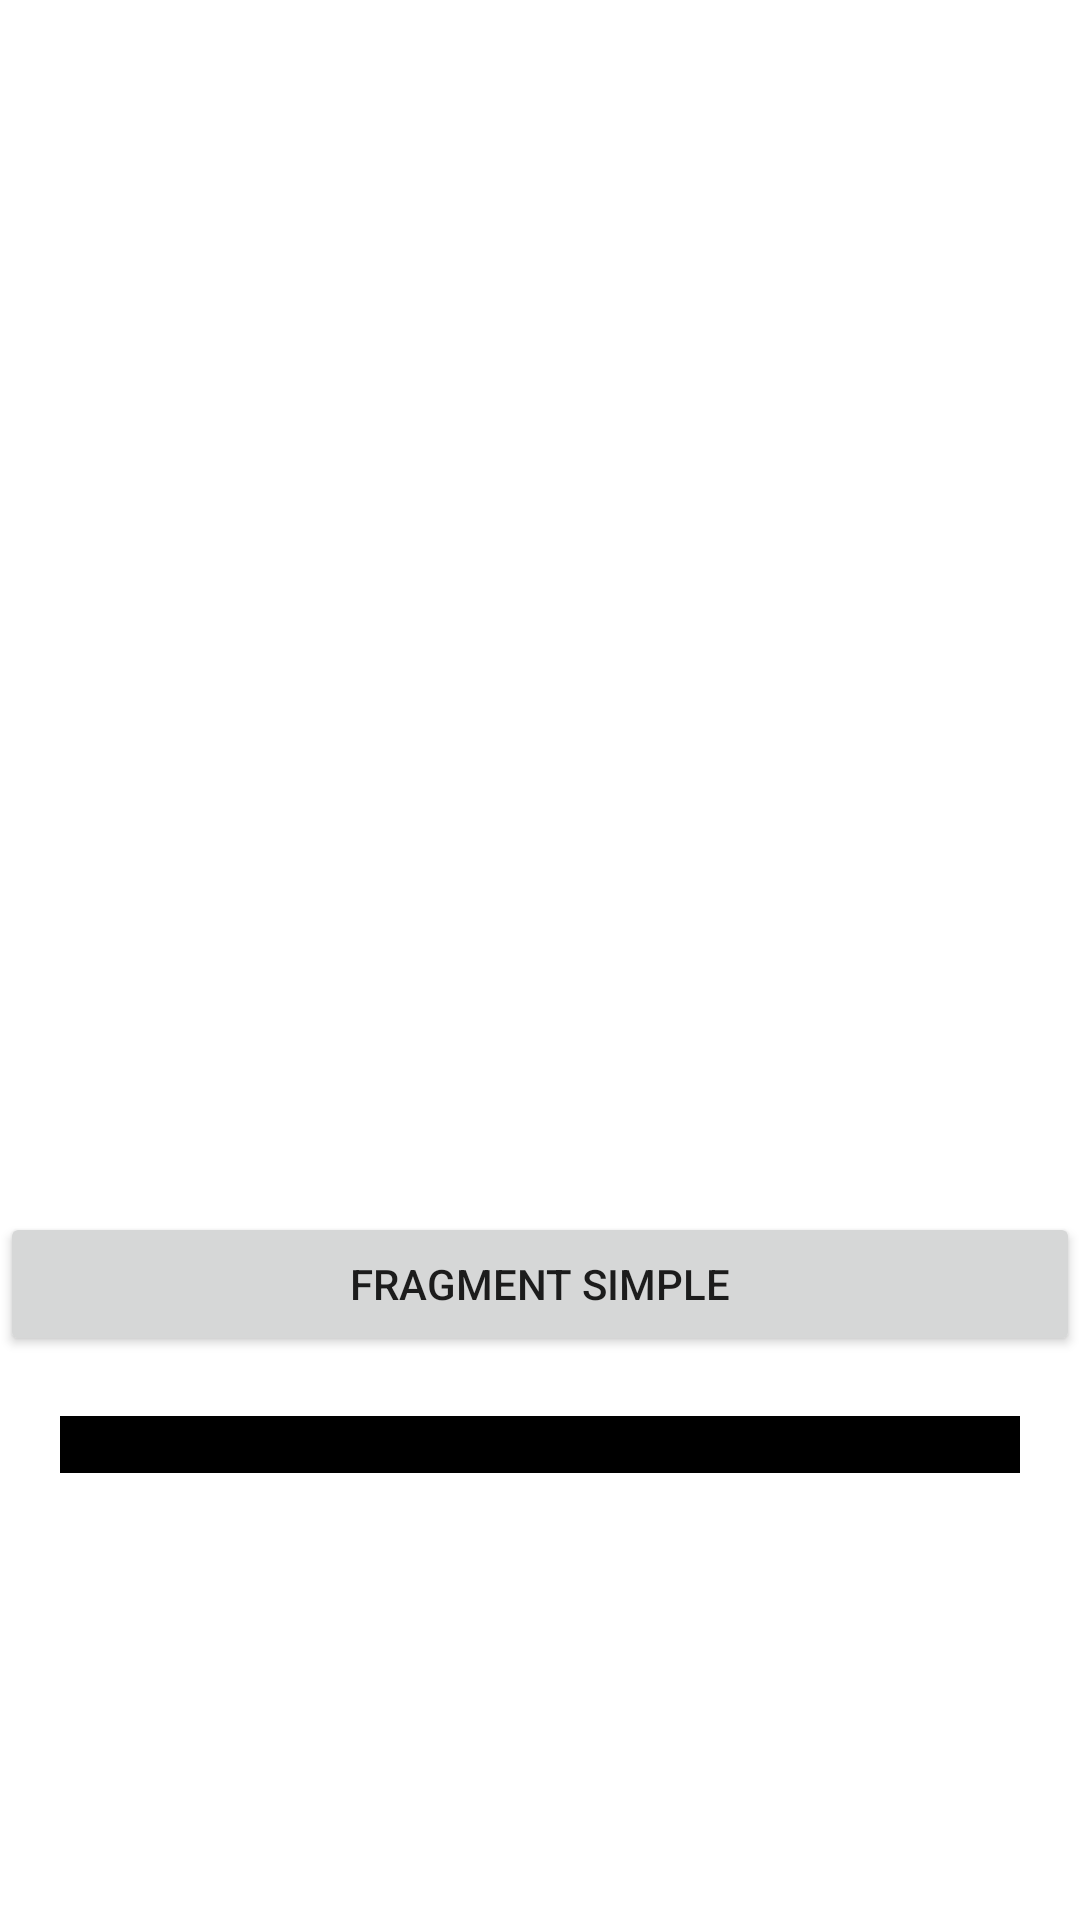

Layout XML and referenced resources for this Android screen:
<!-- AndroidManifest.xml: application theme Theme.FragmentsNew -->
<!-- res/layout/fourth_fragment_layout.xml -->
<?xml version="1.0" encoding="utf-8"?>
<androidx.constraintlayout.widget.ConstraintLayout xmlns:android="http://schemas.android.com/apk/res/android"
    xmlns:tools="http://schemas.android.com/tools"
    android:layout_width="match_parent"
    android:layout_height="match_parent"
    xmlns:app="http://schemas.android.com/apk/res-auto">

    <Button
        android:id="@+id/button_multy_choice"
        android:layout_width="match_parent"
        android:layout_height="wrap_content"
        android:layout_marginTop="404dp"
        android:text="fragment simple"
        app:layout_constraintTop_toTopOf="parent"
        tools:layout_editor_absoluteX="35dp" />
    <TextView
        android:id="@+id/colorView"
        android:layout_width="match_parent"
        android:layout_height="wrap_content"
        android:text="ddd"
        android:background="@color/black"
        app:layout_constraintTop_toBottomOf="@id/button_multy_choice"
        android:layout_margin="20dp"/>

</androidx.constraintlayout.widget.ConstraintLayout>
<!-- resources referenced by this layout -->
<resources>
  <style name="Theme.FragmentsNew" parent="Theme.MaterialComponents.DayNight.NoActionBar">
          
          <item name="colorPrimary">@color/purple_500</item>
          <item name="colorPrimaryVariant">@color/purple_700</item>
          <item name="colorOnPrimary">@color/white</item>
          
          <item name="colorSecondary">@color/teal_200</item>
          <item name="colorSecondaryVariant">@color/teal_700</item>
          <item name="colorOnSecondary">@color/black</item>
         
          <item name="windowNoTitle">true</item>
          <item name="windowActionBar">false</item>
          
          <item name="android:statusBarColor" tools:targetApi="l">?attr/colorPrimaryVariant</item>
          
      </style>
  <!-- not gathered from this repository: default colours our renderer supplied (Android Studio template values) -->
  <color name="purple_500">#FF6200EE</color>
  <color name="purple_700">#FF3700B3</color>
  <color name="teal_200">#FF03DAC5</color>
  <color name="teal_700">#FF018786</color>
  <color name="black">#FF000000</color>
  <color name="white">#FFFFFFFF</color>
</resources>
